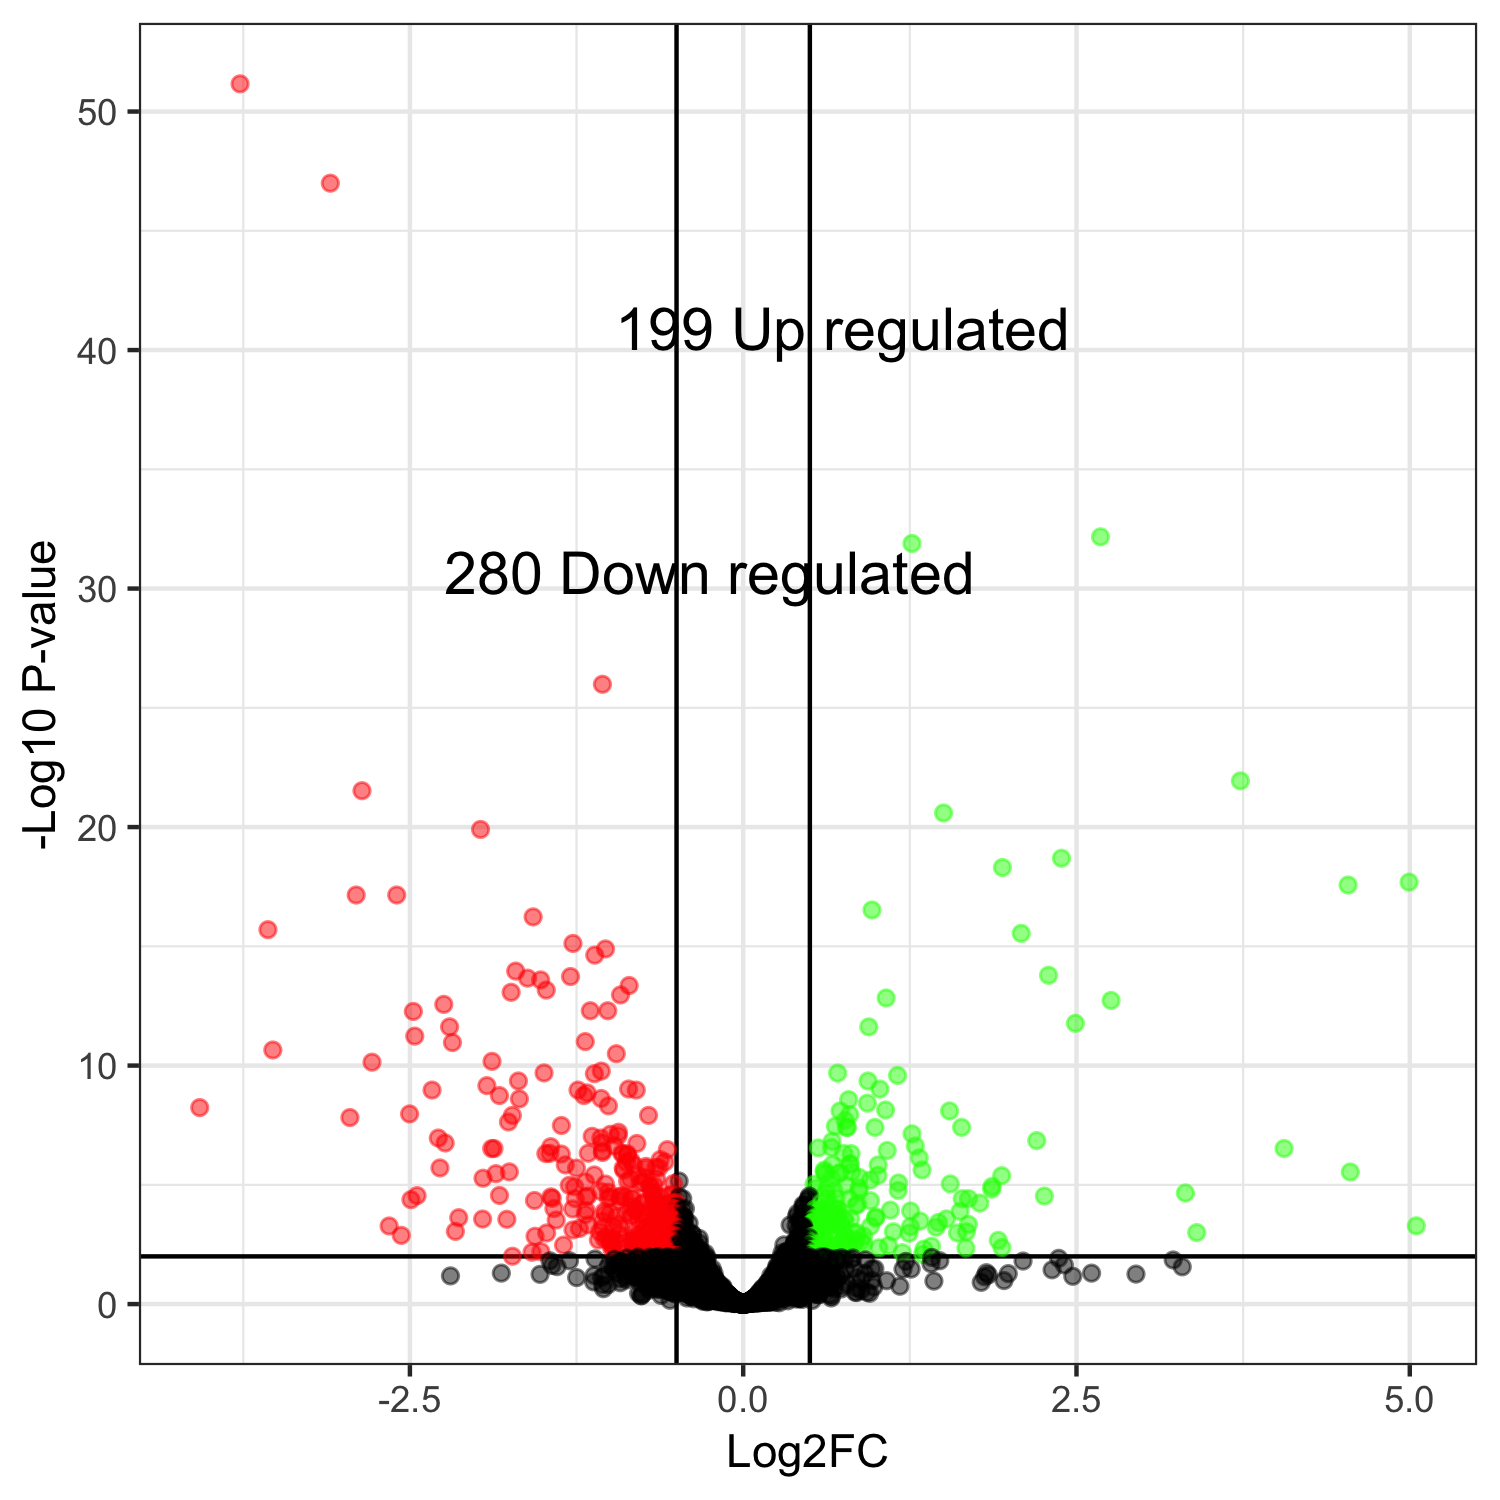

The table this chart was drawn from, first rows:
, genes, logFC, logCPM, PValue, FDR
3458, KMXK0E04700, -3.774, 8.53, 1.36799951358317e-55, 6.8947175484592e-52
1968, KMXK0C03420, -3.097, 6.938, 3.99563189218314e-51, 1.00689923683015e-47
3995, KMXK0F03890, 2.68, 10.02, 4.03900372843462e-36, 6.78552626377016e-33
1705, KMXK0C00790, 1.266, 5.847, 1.01632303266567e-35, 1.28056702115875e-32
4994, KMXK0H04040, -1.056, 6.505, 1.02302646323073e-29, 1.03121067493657e-26
815, KMXK0A08360, 3.73, 5.041, 1.37227061460079e-25, 1.15270731626466e-22
468, KMXK0A04840, -2.859, 7.453, 4.14491305056965e-25, 2.98433739641015e-22
658, KMXK0A06760, 1.503, 9.516, 4.06241655915987e-24, 2.55932243227072e-21
2487, KMXK0D01390, -1.97, 7.321, 2.24623773701507e-23, 1.25789313272844e-20
1610, KMXK0B08170, 2.387, 8.056, 4.03505916689586e-22, 2.03366982011551e-19
3364, KMXK0E03750, 1.944, 6.243, 1.07789642650835e-21, 4.93872544509279e-19
2454, KMXK0D01050, 4.995, 6.502, 4.83586035587516e-21, 2.03106134946757e-18
306, KMXK0A03190, 4.537, 6.187, 6.92572351310293e-21, 2.68504973123375e-18
1130, KMXK0B03310, -2.903, 8.177, 1.97596637572183e-20, 7.04989927591528e-18
5019, KMXK0H04290, -2.599, 9.087, 2.09818430830812e-20, 7.04989927591528e-18
2703, KMXK0D03570, 0.9661, 7.273, 9.48031279299964e-20, 2.98629852979489e-17
4902, KMXK0H03090, -1.576, 7.997, 1.96896188256658e-19, 5.83739287537387e-17
4187, KMXK0G00120, -3.565, 3.945, 7.1522015068804e-19, 2.00261642192651e-16
11, KMXK0A00200, 2.085, 6.715, 1.07502352169684e-18, 2.85164134176424e-16
3847, KMXK0F02400, -1.277, 6.284, 2.99893778015382e-18, 7.55732320598762e-16
3270, KMXK0E02790, -1.033, 6.506, 5.36617379906584e-18, 1.2878817117758e-15
2352, KMXK0C07290, -1.113, 9.23, 1.02177957456626e-17, 2.34080411627907e-15
4214, KMXK0G00390, -1.706, 5.432, 4.98558587262173e-17, 1.09249359991363e-14
4776, KMXK0H01830, 2.29, 7.789, 7.7759465902706e-17, 1.63294878395683e-14
235, KMXK0A02460, -1.295, 6.979, 9.17433846422607e-17, 1.84954663438798e-14
825, KMXK0B00180, -1.617, 10.64, 1.1147586516076e-16, 2.16091677080858e-14
1907, KMXK0C02810, -1.519, 7.424, 1.37193167047919e-16, 2.56093911822782e-14
2203, KMXK0C05790, -0.8556, 7.271, 2.43888988342286e-16, 4.39000179016115e-14
754, KMXK0A07740, -1.477, 3.861, 3.93688974610359e-16, 6.84204286909038e-14
175, KMXK0A01850, -1.741, 10.41, 5.03772157713717e-16, 8.46337224959044e-14
1089, KMXK0B02900, -0.9201, 5.927, 6.7080179242045e-16, 1.09059388187067e-13
2089, KMXK0C04630, 1.072, 5.292, 9.28556281497927e-16, 1.46247614335923e-13
3488, KMXK0E05010, 2.759, 8.075, 1.21676561609323e-15, 1.85833294094239e-13
1264, KMXK0B04680, -2.246, 4.937, 1.83121388230974e-15, 2.71450528436502e-13
2200, KMXK0C05760, -1.016, 6.544, 3.49691141934611e-15, 5.01854495928079e-13
133, KMXK0A01430, -1.147, 6.362, 3.58467497091485e-15, 5.01854495928079e-13
3752, KMXK0F01440, -2.474, 6.662, 3.93908039905773e-15, 5.36566627331108e-13
3616, KMXK0E06310, 2.492, 4.685, 1.26868605167307e-14, 1.68267834221902e-12
1609, KMXK0B08160, 0.942, 6.664, 1.86261862213987e-14, 2.37506743097558e-12
283, KMXK0A02950, -2.202, 7.42, 1.88497415156792e-14, 2.37506743097558e-12
3002, KMXK0D06590, -2.464, 8.582, 4.7312314991058e-14, 5.81595286719347e-12
3343, KMXK0E03530, -1.185, 8.244, 8.2244855166704e-14, 9.86938262000448e-12
4188, KMXK0G00130, -2.181, 4.317, 9.21669602455632e-14, 1.08028251078521e-11
2573, KMXK0D02250, -3.528, 4.303, 1.94176396708528e-13, 2.22420236229768e-11
4230, KMXK0G00550, -0.9515, 6.044, 2.84092244149641e-13, 3.18183313447597e-11
2534, KMXK0D01860, -1.884, 5.652, 6.0696675662396e-13, 6.65024446387991e-11
915, KMXK0B01120, -2.784, 8.235, 6.73146298895257e-13, 7.21841988602574e-11
2686, KMXK0D03400, -1.064, 7.089, 1.61744642398137e-12, 1.69831874518044e-10
4198, KMXK0G00230, -1.494, 10.46, 1.97445976320178e-12, 2.03087289929326e-10
1240, KMXK0B04440, 0.7084, 6.29, 2.04467257341459e-12, 2.06102995400191e-10
2276, KMXK0C06530, -1.116, 9.446, 2.21048121658079e-12, 2.18447555520925e-10
2239, KMXK0C06160, 1.158, 9.463, 2.65979644912131e-12, 2.57795655837911e-10
5033, KMXK0H04430, -1.686, 10.26, 4.64344406174526e-12, 4.41565246626342e-10
3624, KMXK0F00160, 0.9362, 8.517, 4.73657618585892e-12, 4.42080444013499e-10
758, KMXK0A07780, -1.923, 6.51, 7.56518435424813e-12, 6.9324598446201e-10
1990, KMXK0C03640, -0.8598, 10.07, 1.06768972190228e-11, 9.60920749712056e-10
2657, KMXK0D03110, 1.025, 6.937, 1.09027694583229e-11, 9.64034352104342e-10
1874, KMXK0C02480, -1.239, 7.25, 1.25243385232075e-11, 1.06462286875543e-09
3521, KMXK0E05350, -0.8018, 8.388, 1.25718885806716e-11, 1.06462286875543e-09
2903, KMXK0D05590, -2.334, 9.458, 1.2674081770898e-11, 1.06462286875543e-09
... 4,980 more rows
